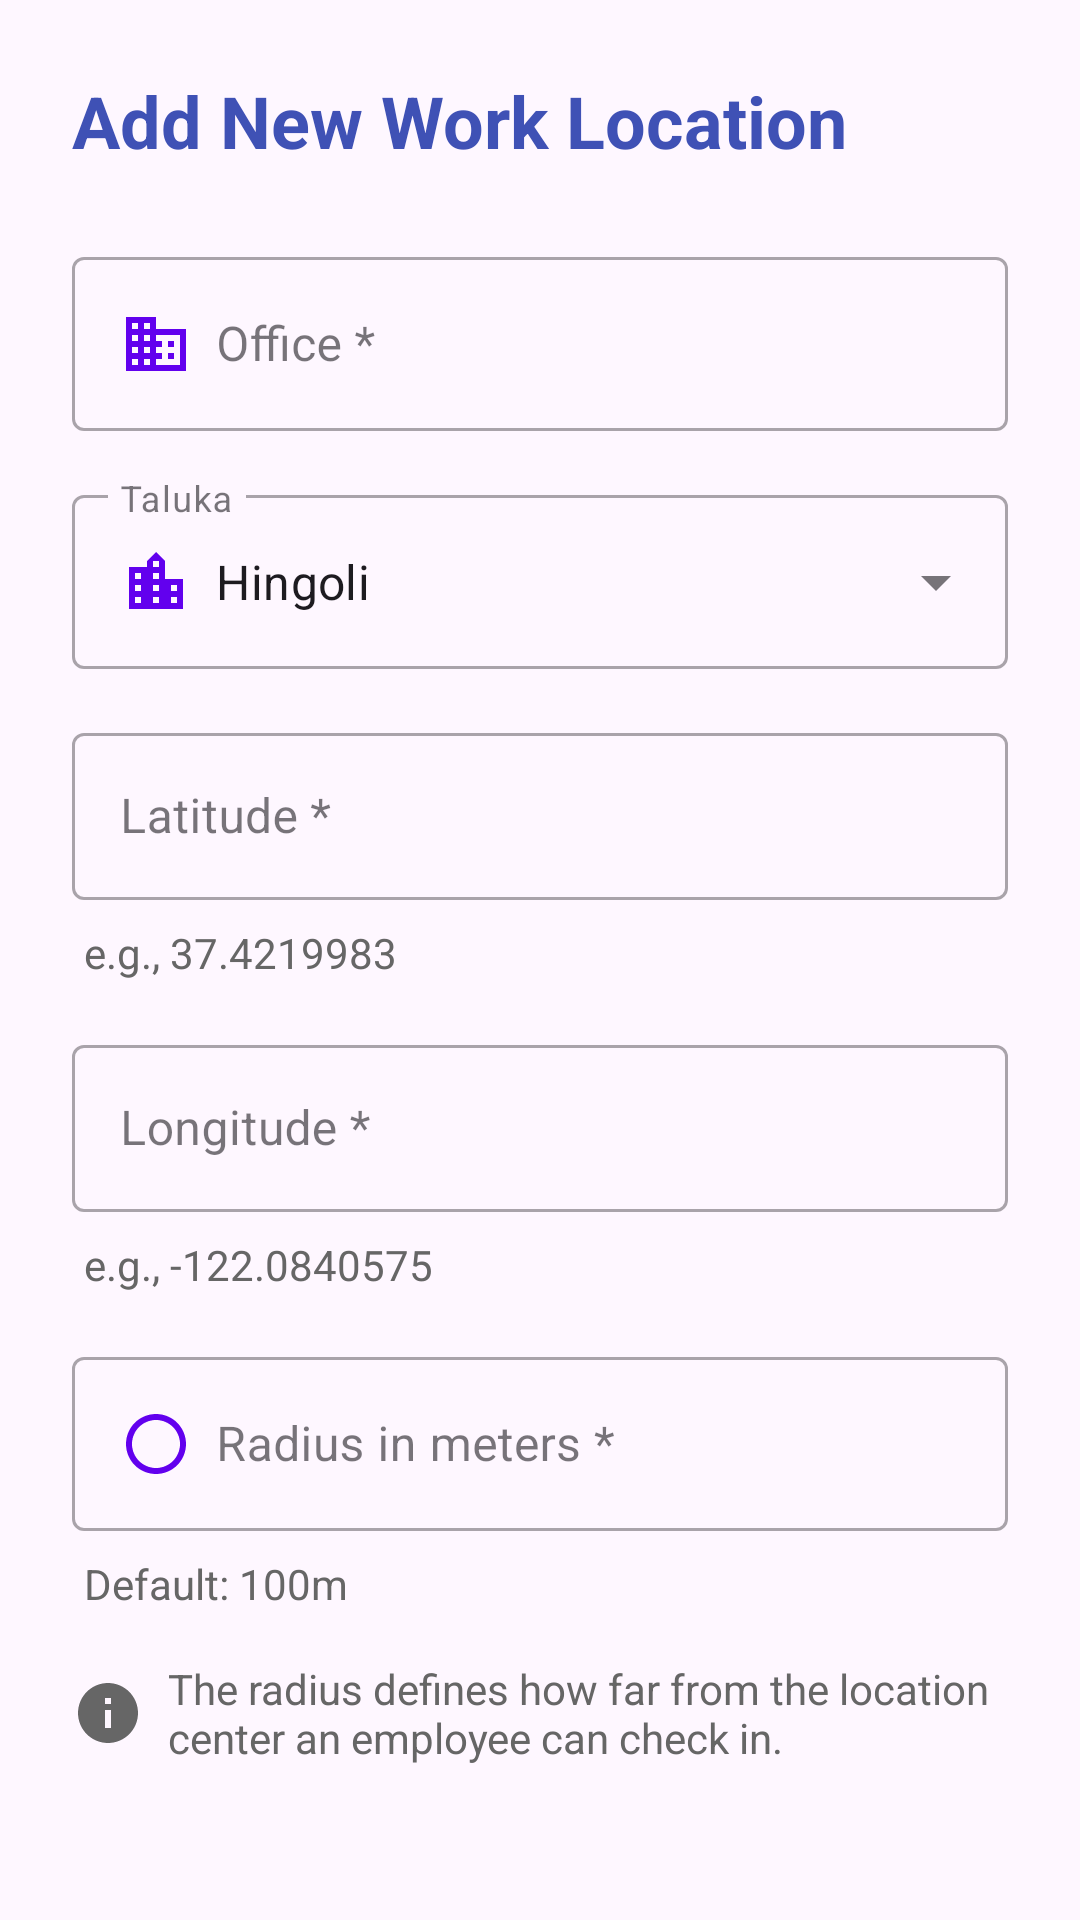

Here is an Android app screen rendered from its layout file. Give the layout XML and the strings, colors and styles it references.
<!-- AndroidManifest.xml: application theme Theme.Startup1 -->
<!-- res/layout/dialog_add_location.xml -->
<?xml version="1.0" encoding="utf-8"?>
<LinearLayout xmlns:android="http://schemas.android.com/apk/res/android"
    xmlns:app="http://schemas.android.com/apk/res-auto"
    android:layout_width="match_parent"
    android:layout_height="wrap_content"
    android:orientation="vertical"
    android:padding="24dp">

    <TextView
        android:layout_width="match_parent"
        android:layout_height="wrap_content"
        android:text="Add New Work Location"
        android:textSize="24sp"
        android:textStyle="bold"
        android:textColor="#3F51B5"
        android:layout_marginBottom="24dp"/>

    <com.google.android.material.textfield.TextInputLayout
        android:layout_width="match_parent"
        android:layout_height="wrap_content"
        android:layout_marginBottom="16dp"
        style="@style/Widget.MaterialComponents.TextInputLayout.OutlinedBox">

        <com.google.android.material.textfield.TextInputEditText
            android:id="@+id/officeNameInput"
            android:layout_width="match_parent"
            android:layout_height="wrap_content"
            android:hint="Office *"
            android:drawableStart="@drawable/ic_office"
            android:drawablePadding="8dp"/>
    </com.google.android.material.textfield.TextInputLayout>

    <com.google.android.material.textfield.TextInputLayout
        android:layout_width="match_parent"
        android:layout_height="wrap_content"
        android:layout_marginBottom="16dp"
        style="@style/Widget.MaterialComponents.TextInputLayout.OutlinedBox.ExposedDropdownMenu">

        <AutoCompleteTextView
            android:id="@+id/talukaInput"
            android:layout_width="match_parent"
            android:layout_height="wrap_content"
            android:hint="Taluka"
            android:text="Hingoli"
            android:drawableStart="@drawable/ic_location_city"
            android:drawablePadding="8dp"
            android:inputType="none"/>
    </com.google.android.material.textfield.TextInputLayout>

    <com.google.android.material.textfield.TextInputLayout
        android:layout_width="match_parent"
        android:layout_height="wrap_content"
        android:layout_marginBottom="8dp"
        style="@style/Widget.MaterialComponents.TextInputLayout.OutlinedBox">

        <com.google.android.material.textfield.TextInputEditText
            android:id="@+id/latitudeInput"
            android:layout_width="match_parent"
            android:layout_height="wrap_content"
            android:hint="Latitude *"
            android:inputType="numberDecimal|numberSigned"
            android:drawableStart="@drawable/ic_location"
            android:drawablePadding="8dp"/>
    </com.google.android.material.textfield.TextInputLayout>

    <TextView
        android:layout_width="wrap_content"
        android:layout_height="wrap_content"
        android:text="e.g., 37.4219983"
        android:textColor="#666666"
        android:layout_marginBottom="16dp"
        android:layout_marginStart="4dp"/>

    <com.google.android.material.textfield.TextInputLayout
        android:layout_width="match_parent"
        android:layout_height="wrap_content"
        android:layout_marginBottom="8dp"
        style="@style/Widget.MaterialComponents.TextInputLayout.OutlinedBox">

        <com.google.android.material.textfield.TextInputEditText
            android:id="@+id/longitudeInput"
            android:layout_width="match_parent"
            android:layout_height="wrap_content"
            android:hint="Longitude *"
            android:inputType="numberDecimal|numberSigned"
            android:drawableStart="@drawable/ic_location"
            android:drawablePadding="8dp"/>
    </com.google.android.material.textfield.TextInputLayout>

    <TextView
        android:layout_width="wrap_content"
        android:layout_height="wrap_content"
        android:text="e.g., -122.0840575"
        android:textColor="#666666"
        android:layout_marginBottom="16dp"
        android:layout_marginStart="4dp"/>

    <com.google.android.material.textfield.TextInputLayout
        android:layout_width="match_parent"
        android:layout_height="wrap_content"
        android:layout_marginBottom="8dp"
        style="@style/Widget.MaterialComponents.TextInputLayout.OutlinedBox">

        <com.google.android.material.textfield.TextInputEditText
            android:id="@+id/radiusInput"
            android:layout_width="match_parent"
            android:layout_height="wrap_content"
            android:hint="Radius in meters *"
            android:inputType="number"
            android:drawableStart="@drawable/ic_radius"
            android:drawablePadding="8dp"/>
    </com.google.android.material.textfield.TextInputLayout>

    <TextView
        android:layout_width="wrap_content"
        android:layout_height="wrap_content"
        android:text="Default: 100m"
        android:textColor="#666666"
        android:layout_marginBottom="16dp"
        android:layout_marginStart="4dp"/>

    <LinearLayout
        android:layout_width="match_parent"
        android:layout_height="wrap_content"
        android:orientation="horizontal"
        android:gravity="center_vertical"
        android:layout_marginBottom="24dp">

        <ImageView
            android:layout_width="24dp"
            android:layout_height="24dp"
            android:src="@drawable/ic_info"
            android:layout_marginEnd="8dp"
            android:tint="#666666"/>

        <TextView
            android:layout_width="wrap_content"
            android:layout_height="wrap_content"
            android:text="The radius defines how far from the location center an employee can check in."
            android:textColor="#666666"/>
    </LinearLayout>

    <LinearLayout
        android:layout_width="match_parent"
        android:layout_height="wrap_content"
        android:orientation="horizontal"
        android:gravity="end">

        <Button
            android:id="@+id/cancelButton"
            android:layout_width="wrap_content"
            android:layout_height="wrap_content"
            android:text="Cancel"
            style="@style/Widget.MaterialComponents.Button.TextButton"
            android:layout_marginEnd="8dp"/>

        <Button
            android:id="@+id/addButton"
            android:layout_width="wrap_content"
            android:layout_height="wrap_content"
            android:text="Add"
            style="@style/Widget.MaterialComponents.Button.TextButton"/>
    </LinearLayout>
</LinearLayout>
<!-- resources referenced by this layout -->
<resources>
  <!-- drawable ic_info (drawable) -->
  <?xml version="1.0" encoding="utf-8"?>
  <vector xmlns:android="http://schemas.android.com/apk/res/android"
      android:width="24dp"
      android:height="24dp"
      android:viewportWidth="24"
      android:viewportHeight="24"
      android:tint="#666666">
      <path
          android:fillColor="@android:color/white"
          android:pathData="M12,2C6.48,2 2,6.48 2,12s4.48,10 10,10 10,-4.48 10,-10S17.52,2 12,2zM13,17h-2v-6h2v6zM13,9h-2L11,7h2v2z"/>
  </vector>
  <!-- drawable ic_location_city (drawable) -->
  <?xml version="1.0" encoding="utf-8"?>
  <vector xmlns:android="http://schemas.android.com/apk/res/android"
      android:width="24dp"
      android:height="24dp"
      android:viewportWidth="24"
      android:viewportHeight="24"
      android:tint="#6200EE">
      <path
          android:fillColor="@android:color/white"
          android:pathData="M15,11L15,5l-3,-3 -3,3v2L3,7v14h18L21,11h-6zM7,19L5,19v-2h2v2zM7,15L5,15v-2h2v2zM7,11L5,11L5,9h2v2zM13,19h-2v-2h2v2zM13,15h-2v-2h2v2zM13,11h-2L11,9h2v2zM13,7h-2L11,5h2v2zM19,19h-2v-2h2v2zM19,15h-2v-2h2v2z"/>
  </vector>
  <!-- drawable ic_office (drawable) -->
  <?xml version="1.0" encoding="utf-8"?>
  <vector xmlns:android="http://schemas.android.com/apk/res/android"
      android:width="24dp"
      android:height="24dp"
      android:viewportWidth="24"
      android:viewportHeight="24"
      android:tint="#6200EE">
      <path
          android:fillColor="@android:color/white"
          android:pathData="M12,7L12,3L2,3v18h20L22,7L12,7zM6,19L4,19v-2h2v2zM6,15L4,15v-2h2v2zM6,11L4,11L4,9h2v2zM6,7L4,7L4,5h2v2zM10,19L8,19v-2h2v2zM10,15L8,15v-2h2v2zM10,11L8,11L8,9h2v2zM10,7L8,7L8,5h2v2zM20,19h-8v-2h2v-2h-2v-2h2v-2h-2L12,9h8v10zM18,11h-2v2h2v-2zM18,15h-2v2h2v-2z"/>
  </vector>
  <!-- drawable ic_radius (drawable) -->
  <?xml version="1.0" encoding="utf-8"?>
  <vector xmlns:android="http://schemas.android.com/apk/res/android"
      android:width="24dp"
      android:height="24dp"
      android:viewportWidth="24"
      android:viewportHeight="24"
      android:tint="#6200EE">
      <path
          android:fillColor="@android:color/white"
          android:pathData="M12,2C6.47,2 2,6.47 2,12s4.47,10 10,10 10,-4.47 10,-10S17.53,2 12,2zM12,20c-4.41,0 -8,-3.59 -8,-8s3.59,-8 8,-8 8,3.59 8,8 -3.59,8 -8,8z"/>
  </vector>
  <style name="Theme.Startup1" parent="Base.Theme.Startup1" />
  <style name="Base.Theme.Startup1" parent="Theme.Material3.DayNight.NoActionBar">
          
          <item name="colorPrimary">@color/primary_blue</item>
          <item name="colorPrimaryVariant">@color/primary_blue</item>
          <item name="colorOnPrimary">@color/white</item>
          <item name="android:statusBarColor">@color/primary_blue</item>
      </style>
  <color name="primary_blue">#2196F3</color>
  <color name="white">#FFFFFFFF</color>
</resources>
